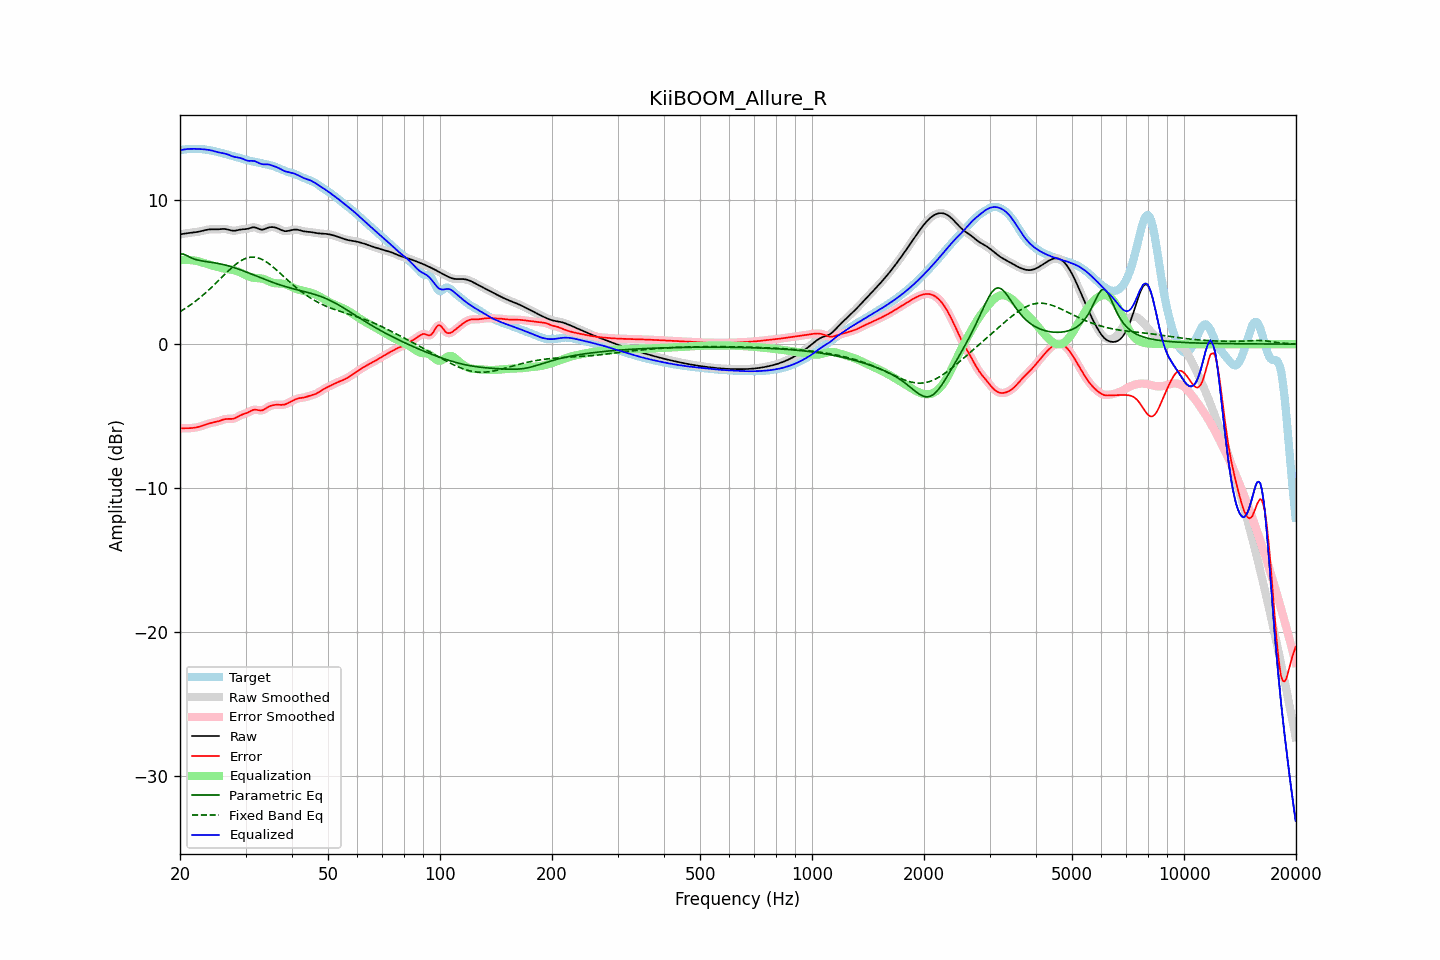

Values plotted in this chart, from the file beside it:
frequency, raw, error, smoothed, error_smoothed, equalization, parametric_eq, fixed_band_eq, equalized_raw, equalized_smoothed, target
20.00, 7.62, -5.85, 7.62, -5.85, 5.84, 6.25, 2.26, 13.46, 13.47, 13.48
20.20, 7.65, -5.85, 7.65, -5.85, 5.85, 6.26, 2.32, 13.50, 13.50, 13.50
20.40, 7.67, -5.85, 7.67, -5.85, 5.85, 6.27, 2.39, 13.52, 13.52, 13.52
20.61, 7.69, -5.85, 7.68, -5.85, 5.86, 6.22, 2.46, 13.54, 13.54, 13.53
20.81, 7.70, -5.85, 7.70, -5.85, 5.85, 6.17, 2.53, 13.55, 13.55, 13.55
21.02, 7.71, -5.85, 7.71, -5.85, 5.85, 6.11, 2.61, 13.56, 13.56, 13.56
21.23, 7.72, -5.84, 7.72, -5.84, 5.84, 6.05, 2.68, 13.57, 13.57, 13.57
21.44, 7.74, -5.83, 7.74, -5.83, 5.83, 6.00, 2.76, 13.57, 13.57, 13.57
21.66, 7.75, -5.82, 7.75, -5.82, 5.82, 5.95, 2.84, 13.57, 13.57, 13.58
21.87, 7.77, -5.81, 7.77, -5.81, 5.81, 5.91, 2.93, 13.57, 13.57, 13.58
22.09, 7.78, -5.79, 7.78, -5.79, 5.79, 5.87, 3.01, 13.57, 13.57, 13.58
22.31, 7.80, -5.77, 7.80, -5.77, 5.77, 5.84, 3.10, 13.57, 13.57, 13.57
22.54, 7.83, -5.74, 7.83, -5.74, 5.74, 5.82, 3.19, 13.56, 13.56, 13.57
22.76, 7.85, -5.71, 7.85, -5.71, 5.70, 5.79, 3.28, 13.55, 13.55, 13.56
22.99, 7.88, -5.67, 7.88, -5.67, 5.67, 5.77, 3.37, 13.55, 13.55, 13.55
23.22, 7.91, -5.63, 7.91, -5.63, 5.63, 5.76, 3.47, 13.54, 13.54, 13.54
23.45, 7.93, -5.59, 7.93, -5.59, 5.60, 5.74, 3.57, 13.53, 13.53, 13.52
23.69, 7.95, -5.55, 7.95, -5.55, 5.56, 5.72, 3.67, 13.51, 13.51, 13.51
23.92, 7.97, -5.52, 7.97, -5.52, 5.53, 5.71, 3.77, 13.50, 13.50, 13.49
24.16, 7.98, -5.49, 7.98, -5.49, 5.50, 5.69, 3.88, 13.48, 13.48, 13.47
24.40, 7.98, -5.46, 7.98, -5.46, 5.47, 5.68, 3.98, 13.45, 13.45, 13.45
24.65, 7.98, -5.44, 7.98, -5.44, 5.44, 5.66, 4.09, 13.42, 13.42, 13.42
24.89, 7.98, -5.42, 7.98, -5.42, 5.41, 5.64, 4.20, 13.39, 13.39, 13.40
25.14, 7.98, -5.39, 7.98, -5.39, 5.38, 5.62, 4.31, 13.36, 13.36, 13.37
25.39, 7.98, -5.36, 7.99, -5.36, 5.34, 5.60, 4.42, 13.33, 13.33, 13.34
25.65, 7.99, -5.32, 7.99, -5.32, 5.31, 5.58, 4.53, 13.31, 13.31, 13.31
25.91, 8.00, -5.28, 8.00, -5.28, 5.28, 5.55, 4.64, 13.29, 13.29, 13.28
26.16, 8.01, -5.24, 8.01, -5.24, 5.26, 5.53, 4.76, 13.27, 13.27, 13.25
26.43, 8.00, -5.21, 8.00, -5.22, 5.24, 5.50, 4.87, 13.24, 13.24, 13.22
26.69, 7.98, -5.20, 7.98, -5.20, 5.22, 5.47, 4.97, 13.21, 13.21, 13.19
26.96, 7.96, -5.20, 7.96, -5.20, 5.21, 5.44, 5.08, 13.17, 13.17, 13.16
27.23, 7.93, -5.20, 7.93, -5.20, 5.20, 5.41, 5.19, 13.12, 13.12, 13.13
27.50, 7.90, -5.20, 7.90, -5.20, 5.18, 5.38, 5.29, 13.08, 13.08, 13.10
27.77, 7.88, -5.19, 7.88, -5.19, 5.16, 5.34, 5.39, 13.04, 13.04, 13.07
28.05, 7.88, -5.16, 7.88, -5.15, 5.13, 5.31, 5.48, 13.01, 13.01, 13.04
28.33, 7.90, -5.11, 7.90, -5.11, 5.09, 5.27, 5.57, 12.99, 12.99, 13.01
28.62, 7.92, -5.05, 7.92, -5.05, 5.05, 5.23, 5.65, 12.98, 12.97, 12.97
28.90, 7.95, -4.98, 7.95, -4.99, 5.00, 5.19, 5.73, 12.96, 12.95, 12.94
29.19, 7.97, -4.93, 7.97, -4.93, 4.95, 5.15, 5.80, 12.92, 12.92, 12.90
29.48, 7.98, -4.88, 7.98, -4.89, 4.90, 5.11, 5.86, 12.88, 12.88, 12.87
29.78, 7.99, -4.85, 7.99, -4.85, 4.84, 5.07, 5.92, 12.83, 12.83, 12.84
30.08, 8.00, -4.81, 8.00, -4.81, 4.79, 5.02, 5.96, 12.79, 12.79, 12.81
30.38, 8.01, -4.77, 8.02, -4.76, 4.74, 4.98, 6.00, 12.75, 12.76, 12.78
30.68, 8.05, -4.71, 8.05, -4.71, 4.69, 4.93, 6.02, 12.74, 12.74, 12.76
30.99, 8.08, -4.65, 8.08, -4.65, 4.65, 4.89, 6.04, 12.74, 12.74, 12.73
31.30, 8.11, -4.59, 8.11, -4.59, 4.63, 4.85, 6.05, 12.74, 12.74, 12.70
31.61, 8.12, -4.56, 8.12, -4.56, 4.61, 4.80, 6.05, 12.73, 12.73, 12.68
31.93, 8.10, -4.55, 8.10, -4.56, 4.60, 4.76, 6.03, 12.70, 12.70, 12.66
32.24, 8.06, -4.57, 8.06, -4.58, 4.59, 4.71, 6.01, 12.65, 12.65, 12.64
32.57, 8.01, -4.60, 8.01, -4.60, 4.58, 4.67, 5.98, 12.59, 12.60, 12.61
32.89, 7.97, -4.62, 7.98, -4.61, 4.57, 4.62, 5.94, 12.54, 12.55, 12.59
33.22, 7.96, -4.60, 7.96, -4.60, 4.55, 4.58, 5.89, 12.51, 12.51, 12.56
33.55, 7.97, -4.57, 7.98, -4.56, 4.52, 4.53, 5.83, 12.49, 12.50, 12.54
33.89, 8.01, -4.50, 8.01, -4.50, 4.49, 4.49, 5.76, 12.50, 12.50, 12.51
34.23, 8.06, -4.43, 8.06, -4.43, 4.44, 4.44, 5.69, 12.50, 12.50, 12.49
34.57, 8.10, -4.36, 8.10, -4.36, 4.38, 4.40, 5.61, 12.49, 12.48, 12.46
34.92, 8.13, -4.31, 8.13, -4.31, 4.33, 4.36, 5.53, 12.46, 12.46, 12.44
35.27, 8.14, -4.27, 8.14, -4.27, 4.29, 4.32, 5.44, 12.42, 12.43, 12.41
35.62, 8.13, -4.24, 8.13, -4.24, 4.26, 4.28, 5.35, 12.39, 12.39, 12.38
35.97, 8.11, -4.22, 8.11, -4.22, 4.24, 4.24, 5.26, 12.35, 12.35, 12.34
... 635 more rows
